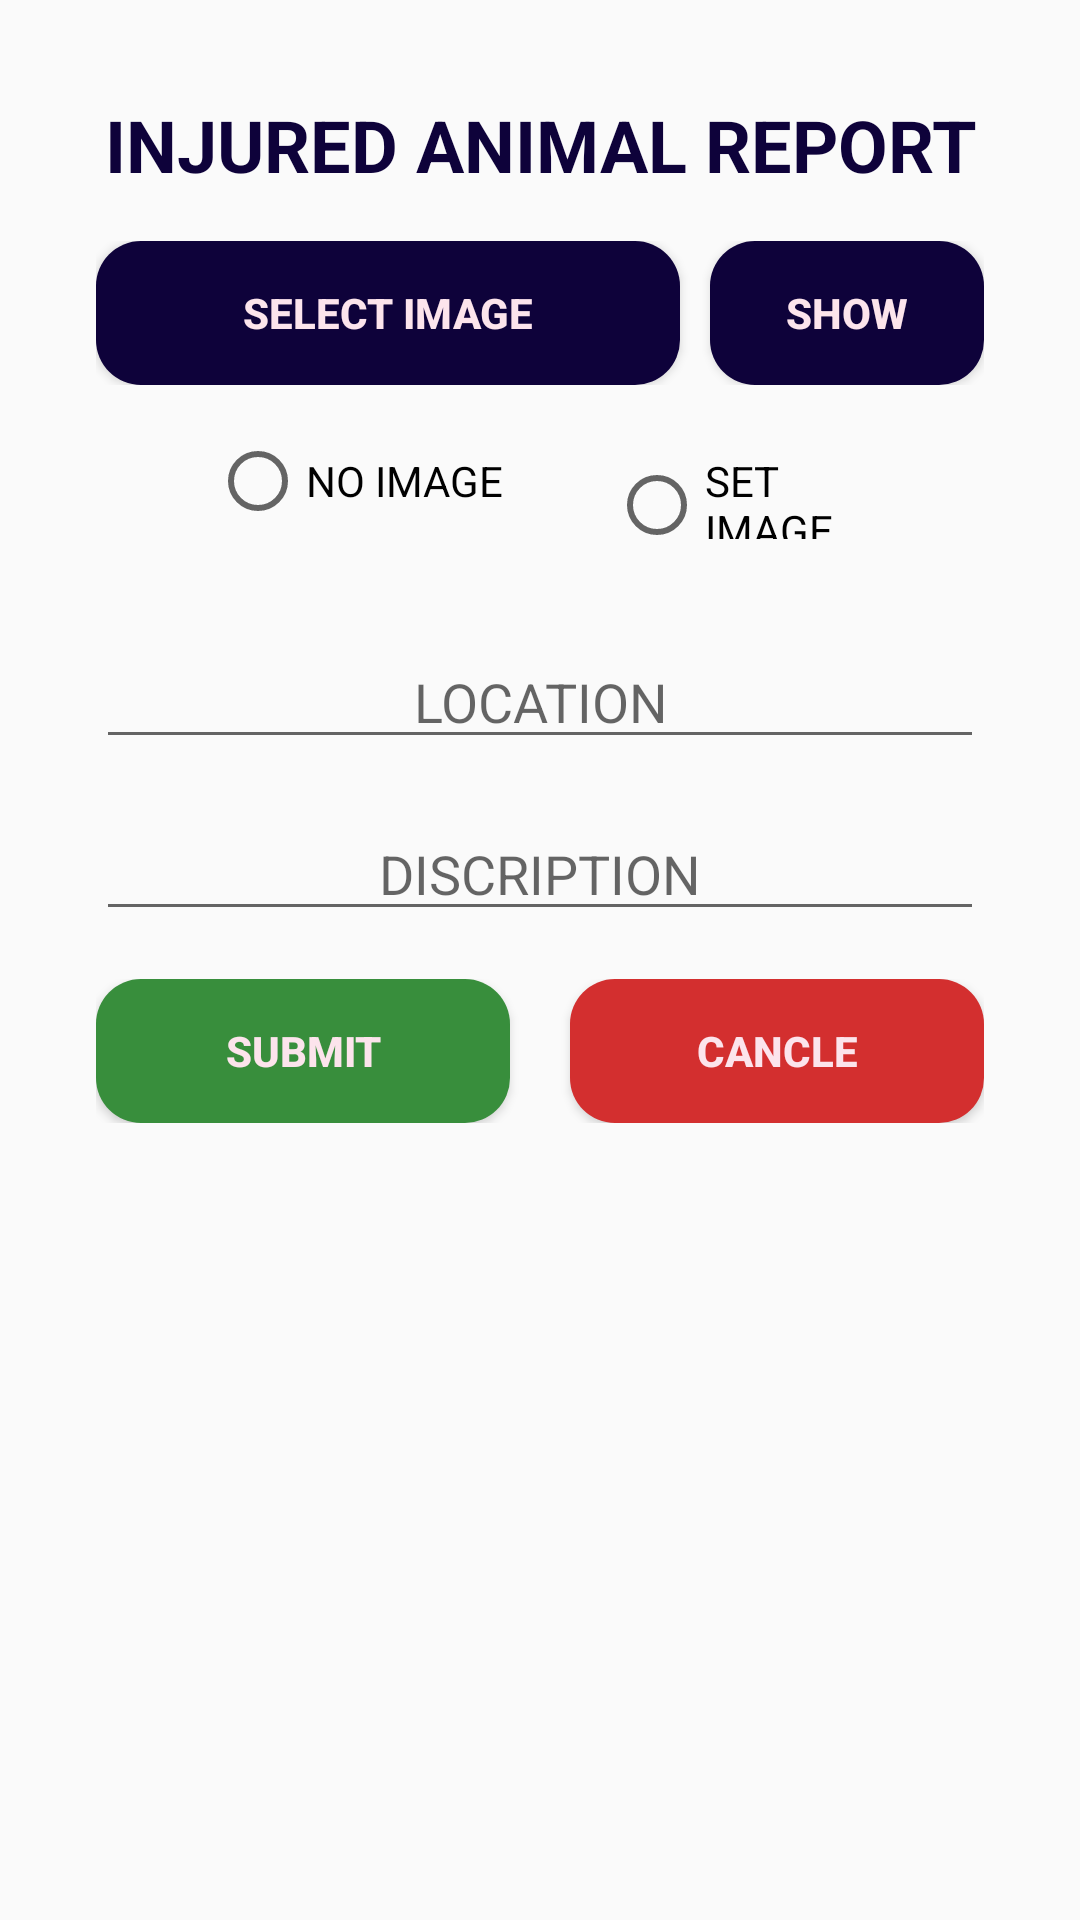

This screen was rendered from an Android layout file. Write that file and the resources it references.
<!-- AndroidManifest.xml: application theme AppTheme -->
<!-- res/layout/activity_injured_animalreport_main.xml -->
<?xml version="1.0" encoding="utf-8"?>
<androidx.constraintlayout.widget.ConstraintLayout xmlns:android="http://schemas.android.com/apk/res/android"
    xmlns:app="http://schemas.android.com/apk/res-auto"
    xmlns:tools="http://schemas.android.com/tools"
    android:layout_width="match_parent"
    android:layout_height="match_parent"
    tools:context=".Injured_animalreport_main">
    <LinearLayout
        android:id="@+id/linearLayout"
        android:layout_width="0dp"
        android:layout_height="wrap_content"
        android:layout_marginStart="32dp"
        android:layout_marginTop="16dp"
        android:layout_marginEnd="32dp"
        android:orientation="horizontal"
        app:layout_constraintEnd_toEndOf="parent"
        app:layout_constraintHorizontal_bias="0.454"
        app:layout_constraintStart_toStartOf="parent"
        app:layout_constraintTop_toBottomOf="@+id/editText5">

        <Button
            android:id="@+id/btn_img"
            android:layout_width="wrap_content"
            android:layout_height="wrap_content"
            android:layout_weight="30"
            android:background="@drawable/btnshape"
            android:gravity="center"
            android:shadowColor="#000000"
            android:text="select image"
            android:textColor="#FCE4EC"
            android:textSize="14sp"
            android:onClick="getTheImage"
            android:textStyle="bold" />

        <Button
            android:id="@+id/btn_show"
            android:layout_width="wrap_content"
            android:layout_height="wrap_content"
            android:layout_marginLeft="10sp"
            android:layout_weight="1"
            android:background="@drawable/btnshape"
            android:gravity="center"
            android:onClick="showImg"
            android:text="show"
            android:textColor="#FCE4EC"
            android:textStyle="bold" />
    </LinearLayout>

    <EditText
        android:id="@+id/et_location"
        android:layout_width="0dp"
        android:layout_height="wrap_content"
        android:layout_marginStart="32dp"
        android:layout_marginTop="32dp"
        android:layout_marginEnd="32dp"
        android:ems="10"
        android:gravity="center"
        android:hint="LOCATION"
        android:inputType="textMultiLine|textPostalAddress"
        app:layout_constraintEnd_toEndOf="parent"
        app:layout_constraintStart_toStartOf="parent"
        app:layout_constraintTop_toBottomOf="@+id/radioGroup3" />

    <EditText
        android:id="@+id/et_discription"
        android:layout_width="0dp"
        android:layout_height="wrap_content"
        android:layout_marginStart="32dp"
        android:layout_marginTop="16dp"
        android:layout_marginEnd="32dp"
        android:ems="10"
        android:gravity="center"
        android:hint="DISCRIPTION"
        android:inputType="textMultiLine"
        app:layout_constraintEnd_toEndOf="parent"
        app:layout_constraintStart_toStartOf="parent"
        app:layout_constraintTop_toBottomOf="@+id/et_location" />

    <TextView
        android:id="@+id/editText5"
        android:layout_width="0dp"
        android:layout_height="wrap_content"
        android:layout_marginStart="32dp"
        android:layout_marginTop="32dp"
        android:layout_marginEnd="32dp"
        android:ems="10"
        android:gravity="center"
        android:inputType="textPersonName"
        android:text="@string/injured_animal_report"
        android:textColor="#0E023A"
        android:textSize="24sp"
        android:textStyle="bold"
        app:layout_constraintEnd_toEndOf="parent"
        app:layout_constraintStart_toStartOf="parent"
        app:layout_constraintTop_toTopOf="parent" />

    <LinearLayout
        android:layout_width="0dp"
        android:layout_height="wrap_content"
        android:layout_marginStart="32dp"
        android:layout_marginTop="16dp"
        android:layout_marginEnd="32dp"
        android:orientation="horizontal"
        app:layout_constraintEnd_toEndOf="parent"
        app:layout_constraintStart_toStartOf="parent"
        app:layout_constraintTop_toBottomOf="@+id/et_discription">

        <Button
            android:id="@+id/byn_submit"
            android:layout_width="wrap_content"
            android:layout_height="wrap_content"
            android:layout_marginRight="10sp"
            android:layout_weight="1"
            android:background="@drawable/btnsubmit"
            android:gravity="center"
            android:onClick="senDataServer"
            android:text="submit"
            android:textColor="#FCE4EC"
            android:textStyle="bold" />

        <Button
            android:id="@+id/btn_cancle"
            android:layout_width="wrap_content"
            android:layout_height="wrap_content"
            android:layout_marginLeft="10sp"
            android:layout_weight="1"
            android:background="@drawable/btncancle"
            android:gravity="center"
            android:onClick="cancleForm"
            android:text="cancle"
            android:textColor="#FCE4EC"
            android:textStyle="bold" />
    </LinearLayout>

    <RadioGroup
        android:id="@+id/radioGroup3"
        android:layout_width="0dp"
        android:layout_height="wrap_content"
        android:layout_marginStart="70dp"
        android:layout_marginTop="16dp"
        android:layout_marginEnd="70dp"
        android:orientation="horizontal"
        app:layout_constraintEnd_toEndOf="parent"
        app:layout_constraintStart_toStartOf="parent"
        app:layout_constraintTop_toBottomOf="@+id/linearLayout">

        <RadioButton
            android:id="@+id/noimg_rb"
            android:layout_width="133dp"
            android:layout_height="wrap_content"
            android:onClick="noimageSelect"
            android:text="NO IMAGE" />

        <RadioButton
            android:id="@+id/img_rb"
            android:layout_width="match_parent"
            android:layout_height="wrap_content"
            android:onClick="imageSelect"
            android:text="SET IMAGE" />
    </RadioGroup>

</androidx.constraintlayout.widget.ConstraintLayout>
<!-- resources referenced by this layout -->
<resources>
  <!-- drawable btncancle (drawable) -->
  <?xml version="1.0" encoding="utf-8"?>
  <shape xmlns:android="http://schemas.android.com/apk/res/android" >
  
      <solid android:color="#D32F2F"/>
      <corners
          android:bottomLeftRadius="15dp"
          android:bottomRightRadius="15dp"
          android:topLeftRadius="15dp"
          android:topRightRadius="15dp"/>
  </shape>
  <!-- drawable btnshape (drawable) -->
  <?xml version="1.0" encoding="utf-8"?>
  <shape xmlns:android="http://schemas.android.com/apk/res/android" >
  
      <solid android:color="#0E023A"/>
      <corners
          android:bottomLeftRadius="15dp"
          android:bottomRightRadius="15dp"
          android:topLeftRadius="15dp"
          android:topRightRadius="15dp"/>
  </shape>
  <!-- drawable btnsubmit (drawable) -->
  <?xml version="1.0" encoding="utf-8"?>
  <shape xmlns:android="http://schemas.android.com/apk/res/android" >
  
      <solid android:color="#388E3C"/>
      <corners
          android:bottomLeftRadius="15dp"
          android:bottomRightRadius="15dp"
          android:topLeftRadius="15dp"
          android:topRightRadius="15dp"/>
  </shape>
  <string name="injured_animal_report">INJURED ANIMAL REPORT</string>
  <style name="AppTheme" parent="Theme.AppCompat.Light.DarkActionBar">
          
          <item name="colorPrimary">@color/colorPrimary</item>
          <item name="colorPrimaryDark">@color/colorPrimaryDark</item>
          <item name="colorAccent">@color/colorAccent</item>
          <item name="android:actionOverflowButtonStyle">@style/MyActionButtonOverflow</item>
      </style>
  <color name="colorPrimary">#0E023A</color>
  <color name="colorPrimaryDark">#19035A</color>
  <color name="colorAccent">#8923EC</color>
  <style name="MyActionButtonOverflow" parent="android:style/Widget.Holo.Light.ActionButton.Overflow">
          <item name="android:src">@drawable/ic_translate_white_24dp</item>
      </style>
</resources>
